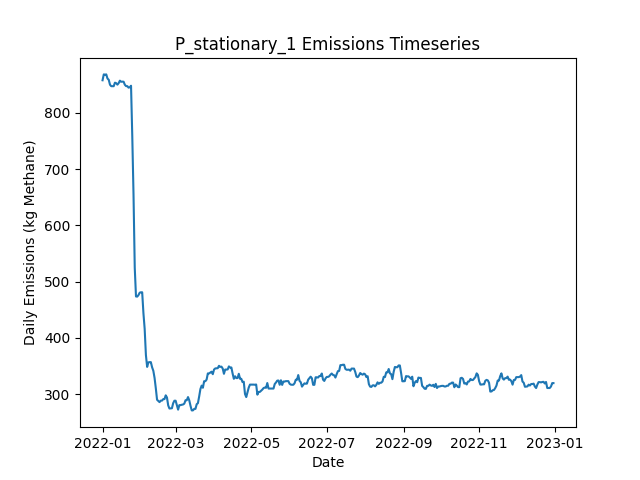

Source data for this figure (header and first rows):
Date, Daily Emissions (Kg Methane), Daily Mitigable Emissions (Kg Methane), Daily Non-Mitigable Emissions (Kg Methan…, Daily Cost ($), Active Leaks, New Leaks, Leaks Repaired, Leaks Naturally Repaired, Leaks Tagged, Daily Repair Cost ($), Daily Natural Repair Cost ($), stationary Deployment Cost ($), stationary Sites flagged for Follow-Up, stationary Leaks tagged for repair, stationary Sites Visited, stationary Travel Time (Minutes), stationary Survey Time (Minutes), OGI_FU_persitehigh Deployment Cost ($), OGI_FU_persitehigh Sites flagged for Fol…, OGI_FU_persitehigh Leaks tagged for repa…, OGI_FU_persitehigh Sites Visited, OGI_FU_persitehigh Travel Time (Minutes), OGI_FU_persitehigh Survey Time (Minutes)
2022-01-01, 857.9, 606.9, 251, 6030, 351, 352, 0, 0, 0.00000, 0.00000, 0.00000, 6030, 0, , 10, 0, 0, 0.00000, , 0, 0, 0, 0
2022-01-02, 868.3, 612.9, 255.4, 30, 355, 4, 0, 0, 0.00000, 0.00000, 0.00000, 30, 0, , 10, 0, 0, 0.00000, , 0, 0, 0, 0
2022-01-03, 867.9, 612.5, 255.4, 30, 354, 0, 0, 1, 0.00000, 0.00000, 200, 30, 0, , 10, 0, 0, 0.00000, , 0, 0, 0, 0
2022-01-04, 868.3, 612.5, 255.8, 30, 355, 1, 0, 0, 0.00000, 0.00000, 0.00000, 30, 0, , 10, 0, 0, 0.00000, , 0, 0, 0, 0
2022-01-05, 860.9, 605.1, 255.8, 30, 353, 1, 0, 3, 0.00000, 0.00000, 600, 30, 0, , 10, 0, 0, 0.00000, , 0, 0, 0, 0
2022-01-06, 858.8, 604.9, 253.9, 30, 351, 0, 0, 1, 0.00000, 0.00000, 200, 30, 0, , 10, 0, 0, 0.00000, , 0, 0, 0, 0
2022-01-07, 850, 605.1, 244.9, 30, 351, 1, 0, 0, 0.00000, 0.00000, 0.00000, 30, 0, , 10, 0, 0, 0.00000, , 0, 0, 0, 0
2022-01-08, 847.4, 602.4, 244.9, 30, 350, 0, 0, 1, 0.00000, 0.00000, 200, 30, 0, , 10, 0, 0, 0.00000, , 0, 0, 0, 0
2022-01-09, 847.4, 602.4, 244.9, 30, 350, 0, 0, 0, 0.00000, 0.00000, 0.00000, 30, 0, , 10, 0, 0, 0.00000, , 0, 0, 0, 0
2022-01-10, 847.4, 602.4, 244.9, 5542, 350, 0, 0, 0, 33, 0.00000, 0.00000, 30, 10, , 10, 0, 0, 5512, , 33, 3, 120, 360
2022-01-11, 853.6, 608.2, 245.4, 5542, 351, 2, 0, 1, 36, 0.00000, 200, 30, 0, , 10, 0, 0, 5512, , 36, 3, 120, 360
2022-01-12, 852.8, 608.7, 244.1, 5542, 353, 3, 0, 0, 46, 0.00000, 0.00000, 30, 0, , 10, 0, 0, 5512, , 46, 3, 120, 360
2022-01-13, 850.1, 606, 244.1, 2786, 352, 0, 0, 1, 16, 0.00000, 200, 30, 0, , 10, 0, 0, 2756, , 16, 1, 30, 120
2022-01-14, 852.8, 608.7, 244.1, 30, 353, 1, 0, 0, 0.00000, 0.00000, 0.00000, 30, 0, , 10, 0, 0, 0.00000, , 0, 0, 0, 0
2022-01-15, 857.2, 613.1, 244.1, 30, 354, 1, 0, 0, 0.00000, 0.00000, 0.00000, 30, 0, , 10, 0, 0, 0.00000, , 0, 0, 0, 0
2022-01-16, 855.3, 613.1, 242.1, 30, 353, 0, 0, 0, 0.00000, 0.00000, 0.00000, 30, 0, , 10, 0, 0, 0.00000, , 0, 0, 0, 0
2022-01-17, 855.5, 613.4, 242.1, 30, 354, 1, 0, 0, 0.00000, 0.00000, 0.00000, 30, 0, , 10, 0, 0, 0.00000, , 0, 0, 0, 0
2022-01-18, 855.3, 615.2, 240.1, 30, 355, 2, 0, 0, 0.00000, 0.00000, 0.00000, 30, 0, , 10, 0, 0, 0.00000, , 0, 0, 0, 0
2022-01-19, 849.9, 609.8, 240.1, 5542, 353, 0, 0, 2, 35, 0.00000, 400, 30, 10, , 10, 0, 0, 5512, , 35, 3, 120, 360
2022-01-20, 847.5, 607.3, 240.1, 5542, 353, 1, 0, 1, 34, 0.00000, 200, 30, 0, , 10, 0, 0, 5512, , 34, 3, 120, 360
2022-01-21, 847.5, 607.3, 240.1, 5542, 353, 0, 0, 0, 36, 0.00000, 0.00000, 30, 0, , 10, 0, 0, 5512, , 36, 3, 120, 360
2022-01-22, 844.8, 604.7, 240.1, 2786, 352, 0, 0, 1, 14, 0.00000, 200, 30, 0, , 10, 0, 0, 2756, , 14, 1, 30, 120
2022-01-23, 845.5, 607.3, 238.2, 30, 352, 1, 0, 0, 0.00000, 0.00000, 0.00000, 30, 0, , 10, 0, 0, 0.00000, , 0, 0, 0, 0
2022-01-24, 848.2, 610, 238.2, 30, 353, 1, 0, 0, 0.00000, 0.00000, 0.00000, 30, 0, , 10, 0, 0, 0.00000, , 0, 0, 0, 0
2022-01-25, 758.3, 518.2, 240.1, 5630, 325, 1, 28, 1, 0.00000, 5600, 200, 30, 0, , 10, 0, 0, 0.00000, , 0, 0, 0, 0
2022-01-26, 654.8, 412.7, 242.1, 6630, 292, 1, 33, 1, 0.00000, 6600, 200, 30, 0, , 10, 0, 0, 0.00000, , 0, 0, 0, 0
2022-01-27, 524.4, 283.8, 240.6, 7830, 254, 2, 39, 0, 0.00000, 7800, 0.00000, 30, 0, , 10, 0, 0, 0.00000, , 0, 0, 0, 0
2022-01-28, 473.5, 234.8, 238.6, 8142, 242, 2, 13, 0, 20, 2600, 0.00000, 30, 10, , 10, 0, 0, 5512, , 20, 3, 120, 360
2022-01-29, 473.2, 234.8, 238.4, 5542, 241, 0, 0, 0, 23, 0.00000, 0.00000, 30, 0, , 10, 0, 0, 5512, , 23, 3, 120, 360
2022-01-30, 475.9, 237.5, 238.4, 5542, 242, 1, 0, 0, 22, 0.00000, 0.00000, 30, 0, , 10, 0, 0, 5512, , 22, 3, 120, 360
2022-01-31, 480.2, 245.8, 234.4, 2786, 241, 1, 0, 0, 10, 0.00000, 0.00000, 30, 0, , 10, 0, 0, 2756, , 10, 1, 30, 120
2022-02-01, 480.9, 245.8, 235.1, 30, 242, 1, 0, 0, 0.00000, 0.00000, 0.00000, 30, 0, , 10, 0, 0, 0.00000, , 0, 0, 0, 0
2022-02-02, 480.9, 245.8, 235.1, 30, 242, 0, 0, 0, 0.00000, 0.00000, 0.00000, 30, 0, , 10, 0, 0, 0.00000, , 0, 0, 0, 0
2022-02-03, 443.8, 209.4, 234.4, 3230, 227, 2, 16, 0, 0.00000, 3200, 0.00000, 30, 0, , 10, 0, 0, 0.00000, , 0, 0, 0, 0
2022-02-04, 415.9, 183.5, 232.5, 2430, 214, 0, 12, 0, 0.00000, 2400, 0.00000, 30, 0, , 10, 0, 0, 0.00000, , 0, 0, 0, 0
2022-02-05, 369.4, 137, 232.5, 3030, 199, 0, 15, 0, 0.00000, 3000, 0.00000, 30, 0, , 10, 0, 0, 0.00000, , 0, 0, 0, 0
2022-02-06, 348.2, 115.7, 232.5, 6942, 193, 1, 7, 0, 13, 1400, 0.00000, 30, 10, , 10, 0, 0, 5512, , 13, 3, 120, 360
2022-02-07, 356.3, 123.8, 232.5, 5542, 193, 1, 0, 1, 15, 0.00000, 200, 30, 0, , 10, 0, 0, 5512, , 15, 3, 120, 360
2022-02-08, 356.7, 123.8, 232.9, 5542, 194, 1, 0, 0, 12, 0.00000, 0.00000, 30, 0, , 10, 0, 0, 5512, , 12, 3, 120, 360
2022-02-09, 356.7, 123.8, 232.9, 2786, 194, 0, 0, 0, 6, 0.00000, 0.00000, 30, 0, , 10, 0, 0, 2756, , 6, 1, 30, 120
2022-02-10, 347.5, 123.6, 224, 30, 192, 0, 0, 1, 0.00000, 0.00000, 200, 30, 0, , 10, 0, 0, 0.00000, , 0, 0, 0, 0
2022-02-11, 341.3, 126.2, 215, 30, 192, 1, 0, 0, 0.00000, 0.00000, 0.00000, 30, 0, , 10, 0, 0, 0.00000, , 0, 0, 0, 0
2022-02-12, 328.5, 113.5, 215, 1430, 184, 0, 7, 1, 0.00000, 1400, 200, 30, 0, , 10, 0, 0, 0.00000, , 0, 0, 0, 0
2022-02-13, 310.2, 94.52, 215.7, 2030, 175, 1, 10, 0, 0.00000, 2000, 0.00000, 30, 0, , 10, 0, 0, 0.00000, , 0, 0, 0, 0
2022-02-14, 289.9, 80.44, 209.4, 1630, 167, 1, 8, 0, 0.00000, 1600, 0.00000, 30, 0, , 10, 0, 0, 0.00000, , 0, 0, 0, 0
2022-02-15, 287.8, 77.76, 210.1, 5942, 167, 2, 2, 0, 12, 400, 0.00000, 30, 10, , 10, 0, 0, 5512, , 12, 3, 120, 360
2022-02-16, 285.6, 75.53, 210.1, 5542, 167, 1, 0, 1, 12, 0.00000, 200, 30, 0, , 10, 0, 0, 5512, , 12, 3, 120, 360
2022-02-17, 288.3, 78.21, 210.1, 5542, 168, 1, 0, 0, 13, 0.00000, 0.00000, 30, 0, , 10, 0, 0, 5512, , 13, 3, 120, 360
2022-02-18, 288.3, 78.21, 210.1, 2786, 168, 0, 0, 0, 4, 0.00000, 0.00000, 30, 0, , 10, 0, 0, 2756, , 4, 1, 30, 120
2022-02-19, 291, 80.89, 210.1, 30, 169, 1, 0, 0, 0.00000, 0.00000, 0.00000, 30, 0, , 10, 0, 0, 0.00000, , 0, 0, 0, 0
2022-02-20, 291, 80.89, 210.1, 30, 169, 1, 0, 0, 0.00000, 0.00000, 0.00000, 30, 0, , 10, 0, 0, 0.00000, , 0, 0, 0, 0
2022-02-21, 297.7, 78.88, 218.8, 630, 166, 1, 3, 0, 0.00000, 600, 0.00000, 30, 0, , 10, 0, 0, 0.00000, , 0, 0, 0, 0
2022-02-22, 293.9, 75.08, 218.8, 1230, 161, 1, 6, 0, 0.00000, 1200, 0.00000, 30, 0, , 10, 0, 0, 0.00000, , 0, 0, 0, 0
2022-02-23, 279.8, 61, 218.8, 630, 159, 1, 3, 0, 0.00000, 600, 0.00000, 30, 0, , 10, 0, 0, 0.00000, , 0, 0, 0, 0
2022-02-24, 274.2, 57.43, 216.8, 5942, 157, 1, 2, 0, 11, 400, 0.00000, 30, 10, , 10, 0, 0, 5512, , 11, 3, 120, 360
2022-02-25, 274.5, 57.43, 217, 5542, 158, 1, 0, 0, 14, 0.00000, 0.00000, 30, 0, , 10, 0, 0, 5512, , 14, 3, 120, 360
2022-02-26, 274.7, 57.65, 217, 5542, 159, 1, 0, 0, 6, 0.00000, 0.00000, 30, 0, , 10, 0, 0, 5512, , 6, 3, 120, 360
2022-02-27, 283.6, 57.65, 226, 2786, 160, 1, 0, 0, 6, 0.00000, 0.00000, 30, 0, , 10, 0, 0, 2756, , 6, 1, 30, 120
2022-02-28, 288.1, 62.12, 226, 30, 161, 1, 0, 0, 0.00000, 0.00000, 0.00000, 30, 0, , 10, 0, 0, 0.00000, , 0, 0, 0, 0
2022-03-01, 288.1, 62.12, 226, 30, 161, 0, 0, 0, 0.00000, 0.00000, 0.00000, 30, 0, , 10, 0, 0, 0.00000, , 0, 0, 0, 0
... 305 more rows
